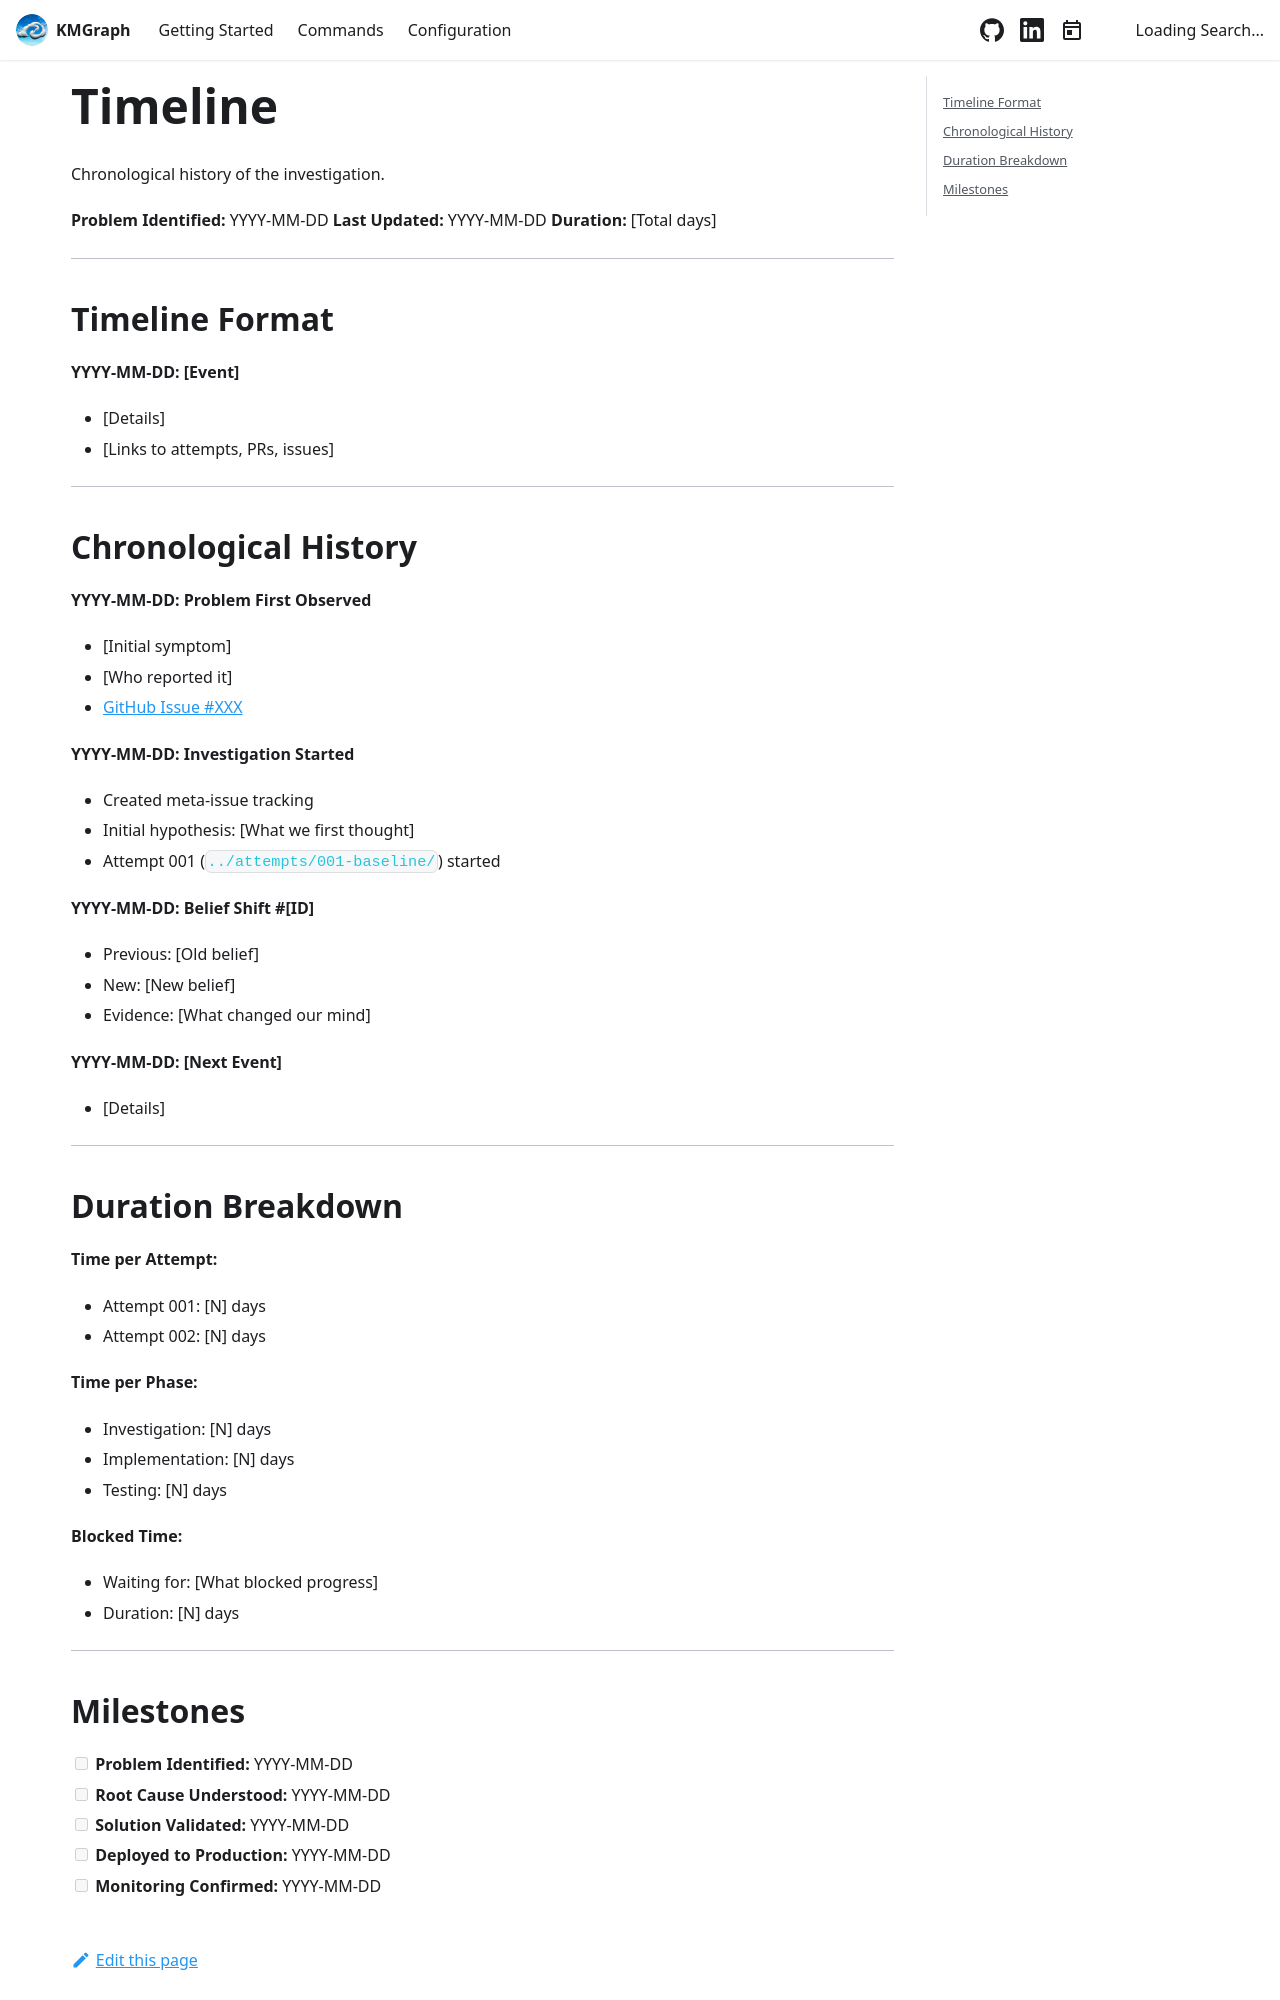

repository: technomensch/knowledge-graph · page: templates/meta-issue/analysis/timeline/index.html · generator: docusaurus

# Timeline

Chronological history of the investigation.

**Problem Identified:** YYYY-MM-DD
**Last Updated:** YYYY-MM-DD
**Duration:** [Total days]

---

## Timeline Format

**YYYY-MM-DD: [Event]**
- [Details]
- [Links to attempts, PRs, issues]

---

## Chronological History

**YYYY-MM-DD: Problem First Observed**
- [Initial symptom]
- [Who reported it]
- [GitHub Issue #XXX](../related-issues/github-links.md)

**YYYY-MM-DD: Investigation Started**
- Created meta-issue tracking
- Initial hypothesis: [What we first thought]
- [Attempt 001](../attempts/001-baseline/) started

**YYYY-MM-DD: Belief Shift #[ID]**
- Previous: [Old belief]
- New: [New belief]
- Evidence: [What changed our mind]

**YYYY-MM-DD: [Next Event]**
- [Details]

---

## Duration Breakdown

**Time per Attempt:**
- Attempt 001: [N] days
- Attempt 002: [N] days

**Time per Phase:**
- Investigation: [N] days
- Implementation: [N] days
- Testing: [N] days

**Blocked Time:**
- Waiting for: [What blocked progress]
- Duration: [N] days

---
